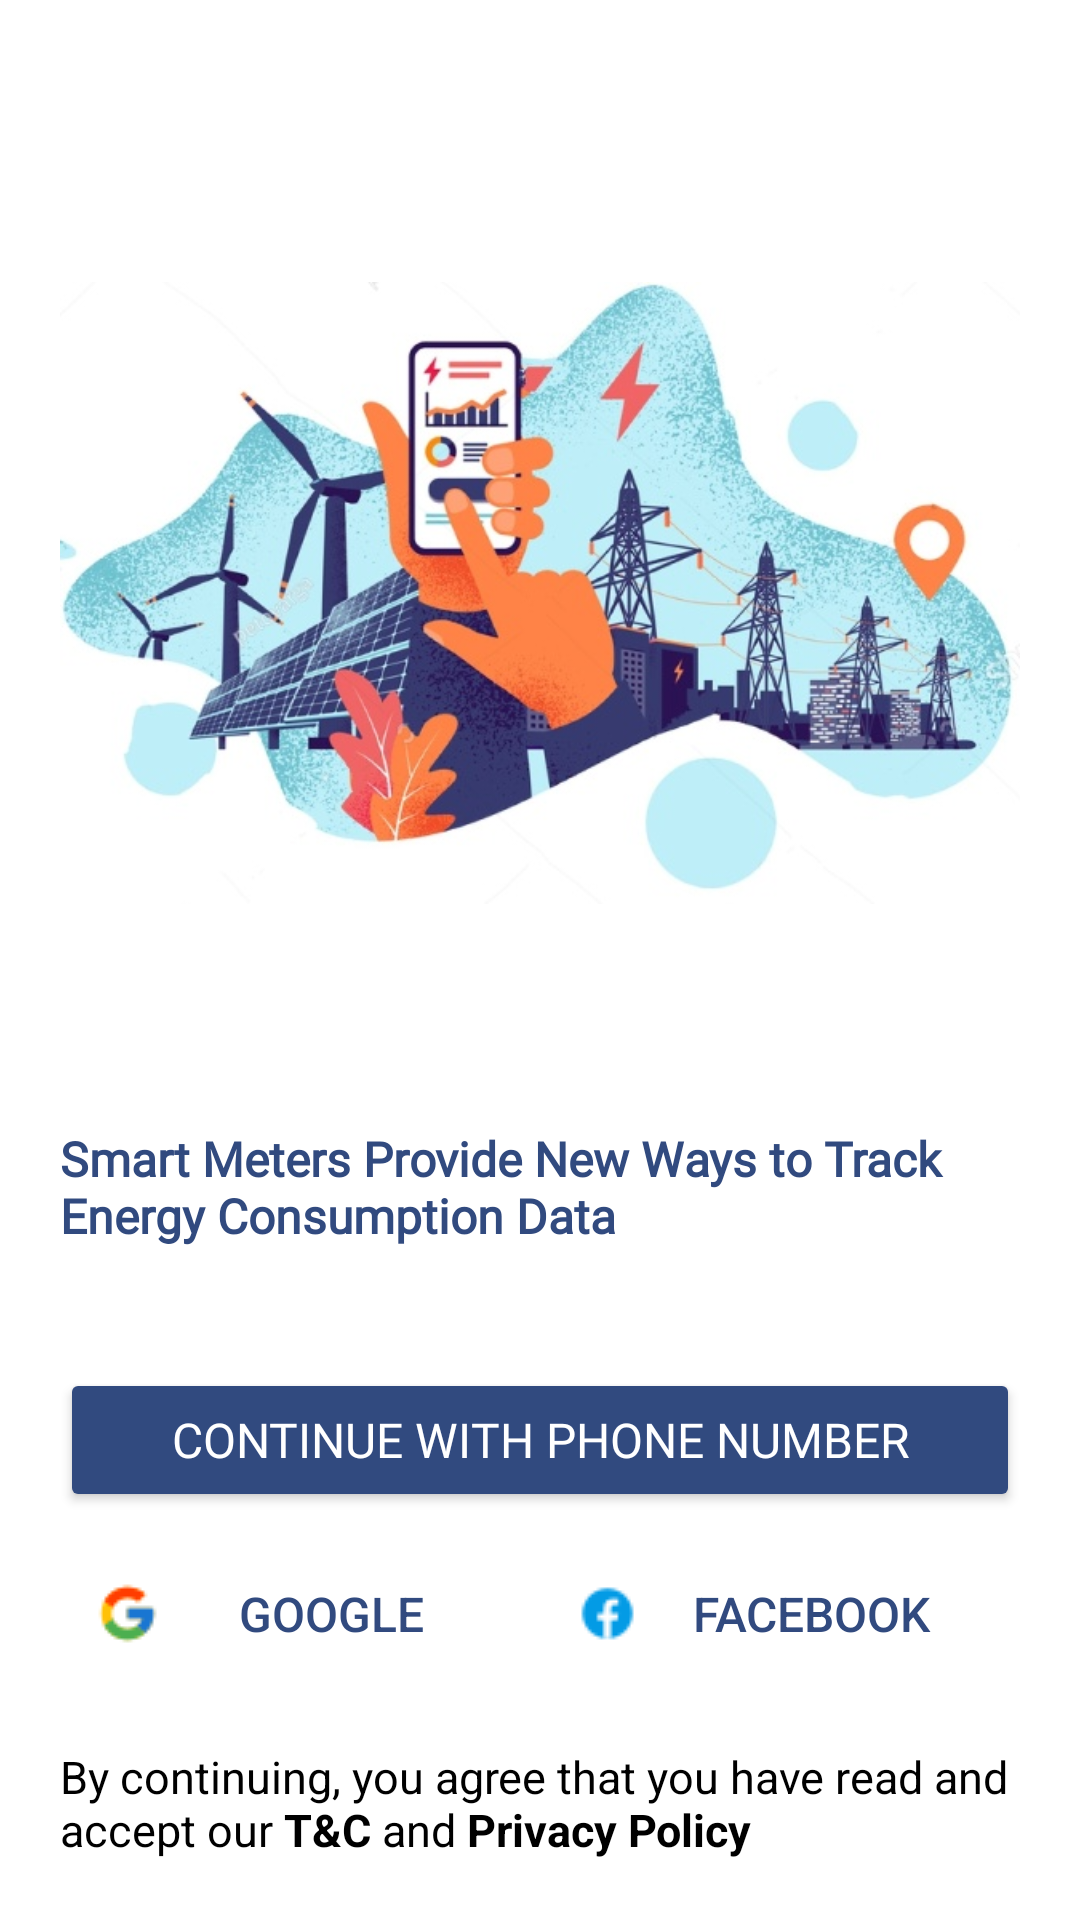

Produce the Android XML layout that renders to this screen, including the resource entries it uses.
<!-- AndroidManifest.xml: application theme Theme.SMARTMETERV3 -->
<!-- res/layout/activity_login_screen.xml -->
<?xml version="1.0" encoding="utf-8"?>
<androidx.constraintlayout.widget.ConstraintLayout xmlns:android="http://schemas.android.com/apk/res/android"
    xmlns:app="http://schemas.android.com/apk/res-auto"
    xmlns:tools="http://schemas.android.com/tools"
    android:layout_width="match_parent"
    android:layout_height="match_parent"
    tools:context=".Login_Screen"
    android:background="@color/white">

    <ImageView
        android:id="@+id/bg"
        android:layout_width="match_parent"
        android:layout_height="0dp"
        android:src="@drawable/image"
        android:layout_marginTop="20dp"
        android:layout_marginLeft="20dp"
        android:layout_marginRight="20dp"
        app:layout_constraintVertical_bias="0"
        app:layout_constraintBottom_toTopOf="@+id/s"
        app:layout_constraintEnd_toEndOf="parent"
        app:layout_constraintStart_toStartOf="parent"
        app:layout_constraintTop_toTopOf="parent" />

    <TextView
        android:id="@+id/s"
        android:layout_width="match_parent"
        android:layout_height="wrap_content"
        android:fontFamily="@font/aquire_bw"
        android:text="@string/above_text"
        android:textColor="@color/blue"
        android:layout_marginLeft="20dp"
        android:layout_marginRight="20dp"
        android:textSize="16sp"
        android:textStyle="bold"
        android:layout_marginBottom="40dp"
        app:layout_constraintBottom_toTopOf="@id/rb"
        app:layout_constraintEnd_toEndOf="parent"
        app:layout_constraintStart_toStartOf="parent"
        app:layout_constraintTop_toBottomOf="@+id/bg" />

    <LinearLayout
        android:id="@+id/rb"
        android:orientation="vertical"
        android:layout_width="match_parent"
        android:layout_height="0dp"
        android:layout_marginLeft="20dp"
        android:layout_marginRight="20dp"
        android:layout_marginBottom="20dp"
        app:layout_constraintBottom_toBottomOf="parent"
        app:layout_constraintEnd_toEndOf="parent"
        app:layout_constraintStart_toStartOf="parent">

        <Button
            android:layout_width="match_parent"
            android:layout_height="wrap_content"
            android:text="@string/cp"
            android:textSize="16sp"
            android:onClick="call_ep"
            android:fontFamily="@font/aquire_bw"
            android:textColor="@color/white"
            android:backgroundTint="@color/blue"/>

        <LinearLayout
            android:layout_width="match_parent"
            android:layout_height="wrap_content"
            android:orientation="horizontal"
            android:layout_marginTop="10dp">

            <Button
                android:layout_width="match_parent"
                android:layout_height="wrap_content"
                android:layout_weight="1"
                android:textSize="16sp"
                android:textColor="@color/blue"
                android:drawableStart="@drawable/google"
                android:backgroundTint="#00000000"
                android:text="@string/google"
                style="?android:attr/buttonBarButtonStyle" />

            <Button
                android:layout_width="match_parent"
                android:layout_height="wrap_content"
                android:layout_weight="1"
                android:textSize="16sp"
                android:textColor="@color/blue"
                android:drawableStart="@drawable/fb"
                android:backgroundTint="#00000000"
                android:text="@string/fb"
                style="?android:attr/buttonBarButtonStyle" />

        </LinearLayout>

        <TextView
            android:layout_marginTop="20dp"
            android:layout_width="wrap_content"
            android:layout_height="wrap_content"
            android:text="@string/terms"
            android:textColor="@color/black"
            android:textSize="15sp"/>

    </LinearLayout>

</androidx.constraintlayout.widget.ConstraintLayout>
<!-- resources referenced by this layout -->
<resources>
  <color name="black">#FF000000</color>
  <color name="blue">#314A7F</color>
  <color name="white">#FFFFFF</color>
  <!-- drawable fb: png bitmap (drawable, 609 bytes) -->
  <!-- drawable google: png bitmap (drawable, 769 bytes) -->
  <!-- drawable image: jpg bitmap (drawable, 80833 bytes) -->
  <string name="above_text">Smart Meters Provide New Ways to Track Energy Consumption Data</string>
  <string name="cp">Continue With Phone Number</string>
  <string name="fb">Facebook</string>
  <string name="google">Google</string>
  <string name="terms">By continuing, you agree that you have read and accept our <b>T&amp;C</b> and <b>Privacy Policy</b></string>
  <style name="Theme.SMARTMETERV3" parent="Theme.MaterialComponents.DayNight.NoActionBar.Bridge">
          
          <item name="colorPrimary">@color/white</item>
          <item name="colorPrimaryVariant">@color/blue</item>
          <item name="colorOnPrimary">@color/white</item>
          
          <item name="colorSecondary">@color/teal_200</item>
          <item name="colorSecondaryVariant">@color/teal_700</item>
          <item name="colorOnSecondary">@color/black</item>
          
          <item name="android:statusBarColor" tools:targetApi="l">?attr/colorPrimaryVariant</item>
          
      </style>
  <color name="teal_200">#FF03DAC5</color>
  <color name="teal_700">#FF018786</color>
</resources>
